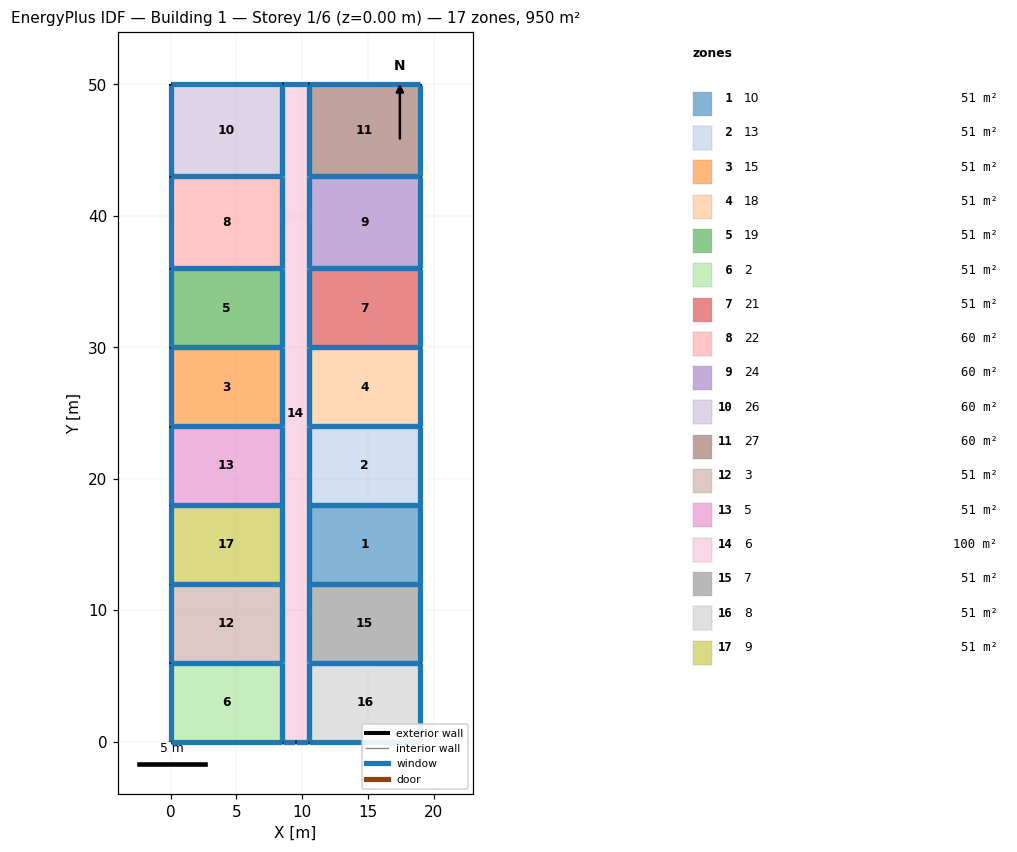
=== STOREY PLAN SPEC (per zone: floor XY polygon, exterior-wall plan segments, windows/doors) ===
zone 1: 10  (51.0 m²)
  floor: (19.00, 18.00) (19.00, 12.00) (10.50, 12.00) (10.50, 18.00)
  exterior wall: (19.00, 12.00) – (19.00, 18.00)  [6.0 m]
    window: (19.00, 12.03) – (19.00, 17.97)  [6.4 m²]
  interior walls: 3
zone 2: 13  (51.0 m²)
  floor: (19.00, 24.00) (19.00, 18.00) (10.50, 18.00) (10.50, 24.00)
  exterior wall: (19.00, 18.00) – (19.00, 24.00)  [6.0 m]
    window: (19.00, 18.03) – (19.00, 23.97)  [6.4 m²]
  interior walls: 3
zone 3: 15  (51.0 m²)
  floor: (8.50, 30.00) (8.50, 24.00) (0.00, 24.00) (0.00, 30.00)
  exterior wall: (0.00, 30.00) – (0.00, 24.00)  [6.0 m]
    window: (0.00, 29.97) – (0.00, 24.03)  [6.4 m²]
  interior walls: 3
zone 4: 18  (51.0 m²)
  floor: (19.00, 30.00) (19.00, 24.00) (10.50, 24.00) (10.50, 30.00)
  exterior wall: (19.00, 24.00) – (19.00, 30.00)  [6.0 m]
    window: (19.00, 24.03) – (19.00, 29.97)  [6.4 m²]
  interior walls: 3
zone 5: 19  (51.0 m²)
  floor: (8.50, 36.00) (8.50, 30.00) (0.00, 30.00) (0.00, 36.00)
  exterior wall: (0.00, 36.00) – (0.00, 30.00)  [6.0 m]
    window: (0.00, 35.97) – (0.00, 30.03)  [6.4 m²]
  interior walls: 3
zone 6: 2  (51.0 m²)
  floor: (8.50, 6.00) (8.50, 0.00) (0.00, 0.00) (0.00, 6.00)
  exterior wall: (0.00, 0.00) – (8.50, 0.00)  [8.5 m]
    window: (0.03, 0.00) – (8.47, 0.00)  [9.1 m²]
  exterior wall: (0.00, 6.00) – (0.00, 0.00)  [6.0 m]
    window: (0.00, 5.97) – (0.00, 0.03)  [6.4 m²]
  interior walls: 2
zone 7: 21  (51.0 m²)
  floor: (19.00, 36.00) (19.00, 30.00) (10.50, 30.00) (10.50, 36.00)
  exterior wall: (19.00, 30.00) – (19.00, 36.00)  [6.0 m]
    window: (19.00, 30.03) – (19.00, 35.97)  [6.4 m²]
  interior walls: 3
zone 8: 22  (59.5 m²)
  floor: (8.50, 43.00) (8.50, 36.00) (0.00, 36.00) (0.00, 43.00)
  exterior wall: (0.00, 43.00) – (0.00, 36.00)  [7.0 m]
    window: (0.00, 42.97) – (0.00, 36.03)  [7.5 m²]
  interior walls: 3
zone 9: 24  (59.5 m²)
  floor: (19.00, 43.00) (19.00, 36.00) (10.50, 36.00) (10.50, 43.00)
  exterior wall: (19.00, 36.00) – (19.00, 43.00)  [7.0 m]
    window: (19.00, 36.03) – (19.00, 42.97)  [7.5 m²]
  interior walls: 3
zone 10: 26  (59.5 m²)
  floor: (8.50, 50.00) (8.50, 43.00) (0.00, 43.00) (0.00, 50.00)
  exterior wall: (0.00, 50.00) – (0.00, 43.00)  [7.0 m]
    window: (0.00, 49.97) – (0.00, 43.03)  [7.5 m²]
  exterior wall: (8.50, 50.00) – (0.00, 50.00)  [8.5 m]
    window: (8.47, 50.00) – (0.03, 50.00)  [9.1 m²]
  interior walls: 2
zone 11: 27  (59.5 m²)
  floor: (19.00, 50.00) (19.00, 43.00) (10.50, 43.00) (10.50, 50.00)
  exterior wall: (19.00, 50.00) – (10.50, 50.00)  [8.5 m]
    window: (18.97, 50.00) – (10.53, 50.00)  [9.1 m²]
  exterior wall: (19.00, 43.00) – (19.00, 50.00)  [7.0 m]
    window: (19.00, 43.03) – (19.00, 49.97)  [7.5 m²]
  interior walls: 2
zone 12: 3  (51.0 m²)
  floor: (8.50, 12.00) (8.50, 6.00) (0.00, 6.00) (0.00, 12.00)
  exterior wall: (0.00, 12.00) – (0.00, 6.00)  [6.0 m]
    window: (0.00, 11.97) – (0.00, 6.03)  [6.4 m²]
  interior walls: 3
zone 13: 5  (51.0 m²)
  floor: (8.50, 24.00) (8.50, 18.00) (0.00, 18.00) (0.00, 24.00)
  exterior wall: (0.00, 24.00) – (0.00, 18.00)  [6.0 m]
    window: (0.00, 23.97) – (0.00, 18.03)  [6.4 m²]
  interior walls: 3
zone 14: 6  (100.0 m²)
  floor: (10.50, 50.00) (10.50, 0.00) (8.50, 0.00) (8.50, 50.00)
  exterior wall: (8.50, 0.00) – (9.50, 0.00)  [1.0 m]
    window: (8.53, 0.00) – (9.47, 0.00)  [1.1 m²]
  exterior wall: (10.50, 50.00) – (8.50, 50.00)  [2.0 m]
    window: (10.47, 50.00) – (8.53, 50.00)  [2.1 m²]
  exterior wall: (9.50, 0.00) – (10.50, 0.00)  [1.0 m]
    window: (9.53, 0.00) – (10.47, 0.00)  [1.1 m²]
  interior walls: 16
zone 15: 7  (51.0 m²)
  floor: (19.00, 12.00) (19.00, 6.00) (10.50, 6.00) (10.50, 12.00)
  exterior wall: (19.00, 6.00) – (19.00, 12.00)  [6.0 m]
    window: (19.00, 6.03) – (19.00, 11.97)  [6.4 m²]
  interior walls: 3
zone 16: 8  (51.0 m²)
  floor: (19.00, 6.00) (19.00, 0.00) (10.50, 0.00) (10.50, 6.00)
  exterior wall: (19.00, 0.00) – (19.00, 6.00)  [6.0 m]
    window: (19.00, 0.03) – (19.00, 5.97)  [6.4 m²]
  exterior wall: (10.50, 0.00) – (19.00, 0.00)  [8.5 m]
    window: (10.53, 0.00) – (18.97, 0.00)  [9.1 m²]
  interior walls: 2
zone 17: 9  (51.0 m²)
  floor: (8.50, 18.00) (8.50, 12.00) (0.00, 12.00) (0.00, 18.00)
  exterior wall: (0.00, 18.00) – (0.00, 12.00)  [6.0 m]
    window: (0.00, 17.97) – (0.00, 12.03)  [6.4 m²]
  interior walls: 3

=== DERIVED (storey summary) ===
Building: Building 1
Storey: 1 of 6  (floor level z = 0.00 m)
Storey gross floor area: 950.0 m²
Zones on this storey: 17
  - 10: floor 51.0 m²; exterior wall 6.0 m (18.3 m²); 1 window(s) 6.4 m²; WWR 35.0%
  - 13: floor 51.0 m²; exterior wall 6.0 m (18.3 m²); 1 window(s) 6.4 m²; WWR 35.0%
  - 15: floor 51.0 m²; exterior wall 6.0 m (18.3 m²); 1 window(s) 6.4 m²; WWR 35.0%
  - 18: floor 51.0 m²; exterior wall 6.0 m (18.3 m²); 1 window(s) 6.4 m²; WWR 35.0%
  - 19: floor 51.0 m²; exterior wall 6.0 m (18.3 m²); 1 window(s) 6.4 m²; WWR 35.0%
  - 2: floor 51.0 m²; exterior wall 14.5 m (44.2 m²); 2 window(s) 15.5 m²; WWR 35.0%
  - 21: floor 51.0 m²; exterior wall 6.0 m (18.3 m²); 1 window(s) 6.4 m²; WWR 35.0%
  - 22: floor 59.5 m²; exterior wall 7.0 m (21.3 m²); 1 window(s) 7.5 m²; WWR 35.0%
  - 24: floor 59.5 m²; exterior wall 7.0 m (21.3 m²); 1 window(s) 7.5 m²; WWR 35.0%
  - 26: floor 59.5 m²; exterior wall 15.5 m (47.2 m²); 2 window(s) 16.5 m²; WWR 35.0%
  - 27: floor 59.5 m²; exterior wall 15.5 m (47.2 m²); 2 window(s) 16.5 m²; WWR 35.0%
  - 3: floor 51.0 m²; exterior wall 6.0 m (18.3 m²); 1 window(s) 6.4 m²; WWR 35.0%
  - 5: floor 51.0 m²; exterior wall 6.0 m (18.3 m²); 1 window(s) 6.4 m²; WWR 35.0%
  - 6: floor 100.0 m²; exterior wall 4.0 m (12.2 m²); 3 window(s) 4.3 m²; WWR 35.0%
  - 7: floor 51.0 m²; exterior wall 6.0 m (18.3 m²); 1 window(s) 6.4 m²; WWR 35.0%
  - 8: floor 51.0 m²; exterior wall 14.5 m (44.2 m²); 2 window(s) 15.5 m²; WWR 35.0%
  - 9: floor 51.0 m²; exterior wall 6.0 m (18.3 m²); 1 window(s) 6.4 m²; WWR 35.0%
Zone adjacency (shared interzone walls):
  - 10 ↔ 13
  - 10 ↔ 6
  - 10 ↔ 7
  - 13 ↔ 18
  - 13 ↔ 6
  - 15 ↔ 19
  - 15 ↔ 5
  - 15 ↔ 6
  - 18 ↔ 21
  - 18 ↔ 6
  - 19 ↔ 22
  - 19 ↔ 6
  - 2 ↔ 3
  - 2 ↔ 6
  - 21 ↔ 24
  - 21 ↔ 6
  - 22 ↔ 26
  - 22 ↔ 6
  - 24 ↔ 27
  - 24 ↔ 6
  - 26 ↔ 6
  - 27 ↔ 6
  - 3 ↔ 6
  - 3 ↔ 9
  - 5 ↔ 6
  - 5 ↔ 9
  - 6 ↔ 7
  - 6 ↔ 8
  - 6 ↔ 9
  - 7 ↔ 8